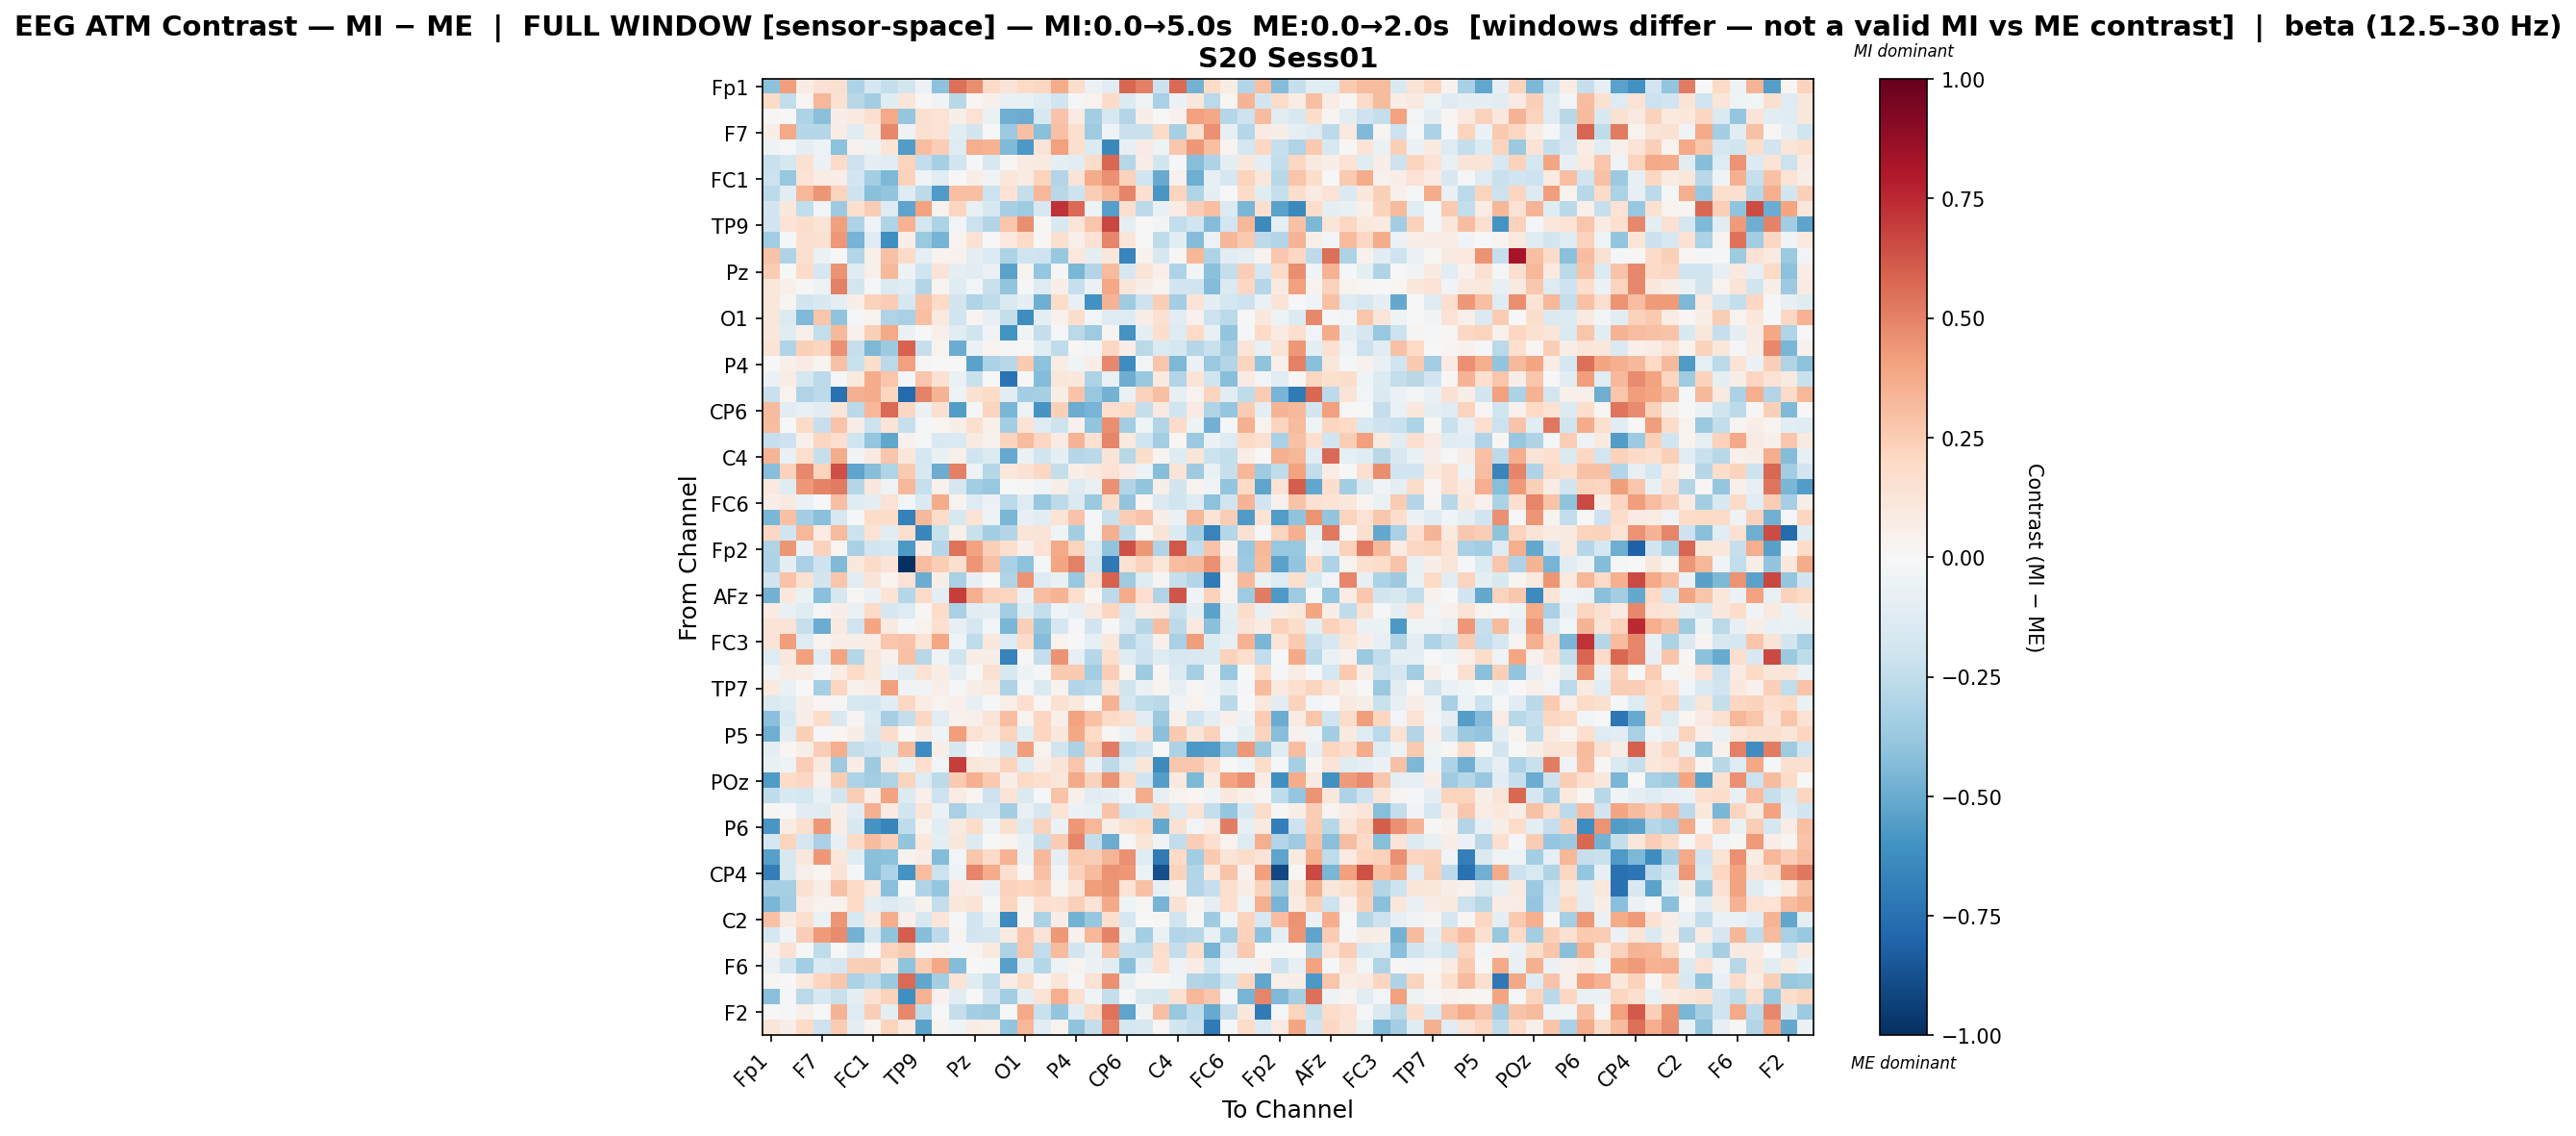

The data file committed next to this chart (first rows):
, Fp1, Fz, F3, F7, FT9, FC5, FC1, C3, T7, TP9, CP5, CP1, Pz, P3, P7, O1, Oz, O2, P4, P8, TP10, CP6, CP2
Fp1, -0.4141, 0.4199, 0.07552, 0.1446, 0.1621, -0.3089, -0.1643, -0.2374, -0.1863, -0.0567, -0.4106, 0.5536, 0.4629, 0.1881, 0.1327, 0.1975, 0.2076, 0.3697, 0.1783, -0.0597, -0.1123, 0.5764, 0.5067
Fz, 0.1952, -0.2427, 0.01823, 0.3339, 0.151, -0.279, -0.3451, -0.1209, 0.1219, 0.01346, -0.03723, -0.2764, 0.01847, 0.04768, -0.07281, -0.07784, -0.1245, -0.1912, -0.009289, 0.03883, 0.1876, -0.1406, -0.04389
F3, 0.01325, 0.006356, -0.3111, -0.4179, 0.0624, 0.08825, 0.1631, 0.3823, -0.3875, 0.1604, 0.142, 0.05712, 0.1438, -0.06465, -0.4857, -0.4922, -0.1596, 0.2839, 0.07859, -0.3421, -0.1601, -0.2933, 0.06965
F7, 0.06858, 0.3785, -0.2872, -0.2827, 0.07391, -0.1187, 0.09399, 0.4813, -0.05421, 0.1529, 0.1464, -0.1073, -0.181, -0.0003678, -0.3615, 0.2972, -0.4212, 0.2944, 0.1659, -0.3523, -0.03875, -0.2188, -0.2227
FT9, -0.04815, -0.01798, -0.094, -0.04872, -0.4079, 0.03971, -0.0475, 0.1335, -0.5599, 0.3083, 0.2474, -0.1288, 0.3624, 0.3506, -0.4385, -0.5725, 0.127, 0.4111, 0.1707, -0.1359, -0.6462, -0.0836, 0.08381
FC5, -0.2226, -0.1766, 0.1557, -0.06195, 0.1914, -0.2036, -0.1006, -0.1023, 0.2254, -0.2439, -0.331, -0.1928, -0.02058, -0.1526, 0.01425, 0.08395, 0.09014, -0.09574, -0.1132, 0.18, 0.5774, -0.2867, 0.07193
FC1, -0.2169, -0.3821, 0.1383, 0.07607, 0.06712, -0.1939, -0.3365, -0.4524, 0.2293, -0.04665, -0.1151, 0.006144, 0.06512, -0.03149, 0.1108, 0.08567, 0.2207, -0.2911, 0.1298, 0.3734, 0.4575, 0.2316, -0.2002
C3, -0.2643, -0.1119, 0.334, 0.4431, 0.2249, -0.2063, -0.417, -0.3948, -0.1265, -0.2614, -0.5653, 0.297, 0.3012, -0.2139, 0.1454, -0.2367, 0.3312, -0.2752, -0.2103, 0.2495, 0.3286, 0.4895, 0.159
T7, -0.183, 0.1078, -0.2438, -0.0246, -0.3668, 0.1599, 0.2556, -0.1286, -0.5238, 0.4013, 0.03523, 0.2145, -0.07127, -0.1575, -0.329, -0.359, -0.164, 0.7236, 0.564, -0.04828, -0.5479, 0.1668, -0.2579
TP9, -0.1892, 0.1359, 0.1752, 0.1311, 0.4094, -0.3056, -0.03506, -0.2983, 0.3494, -0.1721, -0.3071, -0.02771, -0.214, -0.2919, 0.2741, 0.4627, 0.01272, -0.1492, 0.1191, 0.2766, 0.6713, -0.1002, 0.00532
CP5, -0.3468, -0.009786, 0.1668, 0.1529, 0.4302, -0.4681, -0.1214, -0.612, 0.05993, -0.3702, -0.4635, 0.03425, 0.147, -0.002811, 0.1073, 0.1882, 0.01166, 0.1586, 0.05251, 0.1481, 0.4912, 0.1204, 0.006084
CP1, 0.2814, -0.2985, 0.1606, -0.06073, -0.00313, -0.2932, 0.05169, 0.2893, 0.19, -0.09517, 0.03484, 0.04504, -0.09827, -0.1394, -0.3098, -0.2002, -0.2073, -0.3751, 0.1073, -0.09057, 0.1106, -0.6584, 0.04583
Pz, 0.2506, -0.006869, 0.1921, -0.1794, 0.4483, -0.12, 0.05306, 0.3252, -0.05078, -0.1971, 0.132, -0.1012, -0.1096, -0.06162, -0.5327, 0.02605, -0.3849, -0.01758, -0.4587, -0.2926, 0.3155, -0.1706, 0.1251
P3, 0.115, 0.0479, 0.01313, -0.04769, 0.5048, -0.1812, -0.009698, -0.1376, -0.1122, -0.2895, 0.0274, -0.1198, -0.03065, -0.2243, -0.3928, -0.02249, -0.1322, 0.06019, -0.231, -0.05858, 0.3878, 0.1175, 0.05496
P7, 0.1136, 0.02662, -0.1801, -0.1543, -0.09617, 0.05743, 0.2324, 0.2551, -0.1739, 0.2866, 0.1996, -0.1866, -0.2999, -0.2532, -0.1425, -0.09908, -0.4894, 0.1821, -0.07559, -0.6077, 0.3425, -0.3523, -0.2097
O1, 0.1101, -0.1363, -0.4431, 0.2785, -0.4062, -0.02082, 0.03528, -0.2978, -0.3246, 0.3028, 0.09842, -0.1973, 0.03002, -0.08081, -0.2373, -0.6227, -0.09074, 0.04207, 0.1759, -0.02768, -0.13, -0.1262, 0.07029
Oz, 0.1138, -0.123, 0.04924, -0.2414, 0.3248, 0.0445, 0.2372, 0.3755, -0.06174, -0.00104, 0.04932, -0.1146, -0.1997, -0.03494, -0.5942, -0.03969, -0.2416, -0.01354, -0.2675, -0.3523, 0.02803, -0.6015, -0.08788
O2, 0.1377, -0.3047, 0.2345, 0.2163, 0.4585, -0.2311, -0.4455, -0.3614, 0.5896, -0.231, 0.03231, -0.4922, -0.06388, 0.03306, 0.01284, 0.003599, -0.107, -0.2505, 0.0133, -0.02995, 0.2055, 0.06767, -0.2674
P4, -0.004317, 0.05018, 0.0791, 0.03089, 0.2946, -0.2213, 0.1785, -0.2664, 0.4132, 0.01548, -0.001651, 0.006558, -0.5365, -0.3184, -0.2807, 0.2649, -0.4124, 0.07063, -0.03978, 0.06848, 0.4766, -0.6207, -0.03087
P8, -0.05955, 0.07584, -0.1744, -0.2582, -0.01651, 0.0994, 0.3747, 0.2756, -0.01342, 0.276, 0.1542, -0.06271, -0.2214, -0.0005791, -0.7349, 0.006674, -0.4316, 0.1141, 0.1079, -0.3103, -0.06932, -0.4895, -0.3791
TP10, -0.2221, 0.03766, -0.2973, -0.2628, -0.749, 0.3528, 0.3715, 0.2179, -0.7745, 0.4997, 0.3371, -0.04938, 0.1543, 0.195, -0.1151, -0.3383, -0.3294, 0.06607, 0.2842, -0.3794, -0.4704, -0.06876, 0.2344
CP6, 0.3193, -0.1128, -0.0768, -0.1034, 0.1182, -0.2722, 0.3322, 0.5626, 0.2075, -0.05799, 0.1617, -0.557, -0.02204, 0.2201, -0.458, -0.05123, -0.5875, 0.239, -0.4923, -0.4664, 0.1709, 0.1981, -0.2367
CP2, 0.3077, -0.00672, 0.1893, -0.2287, 0.2835, 0.06254, -0.2185, 0.1277, -0.2293, -0.01336, 0.01634, 0.05716, 0.1607, 0.05201, -0.3366, 0.1338, -0.1302, -0.2053, 0.04598, -0.3929, 0.4685, -0.3493, -0.04309
Cz, -0.2273, -0.2074, 0.04761, 0.2141, 0.1652, -0.2003, -0.384, -0.521, 0.04027, -0.008037, -0.1524, -0.1463, 0.08773, 0.04596, 0.2198, 0.3175, 0.2067, 0.08247, 0.3362, 0.1525, 0.4913, 0.0942, -0.1964
C4, 0.3361, -0.06508, 0.1753, -0.2293, 0.3694, -0.02924, 0.08945, 0.2791, 0.1164, -0.1744, -0.06896, 0.05245, -0.1995, -0.1373, -0.5147, -0.06715, -0.1934, -0.08905, -0.2844, -0.2693, 0.1301, -0.2742, 0.1769
T8, -0.4262, 0.232, 0.4805, 0.2235, 0.6414, -0.5275, -0.4223, -0.2978, 0.2588, -0.1616, -0.4983, 0.5017, -0.0499, -0.2813, 0.105, 0.1469, 0.2102, -0.2387, 0.06656, 0.09167, 0.1418, 0.085, -0.047
FT10, 0.09377, -0.1174, 0.4363, 0.4942, 0.5184, -0.2847, 0.1159, -0.03774, 0.3301, -0.2344, 0.04673, -0.1702, -0.345, -0.3804, -0.00714, 0.01558, -0.03244, 0.06248, -0.1266, -0.07479, 0.4561, -0.2965, -0.3924
FC6, 0.0652, 0.09197, -0.06245, -0.002704, 0.2993, -0.1253, -0.09007, 0.1465, -0.02815, -0.1467, 0.3743, 0.03671, -0.1291, -0.05638, -0.2674, -0.1267, -0.3823, -0.2625, -0.1439, -0.3695, 0.1814, -0.3918, 0.02193
FC2, -0.4561, 0.2959, -0.3375, -0.4149, -0.1569, -0.01628, 0.1819, 0.1824, -0.6758, 0.3269, 0.1829, -0.1637, 0.1382, -0.05259, -0.4549, -0.08558, -0.1051, 0.1359, 0.2831, -0.0204, -0.2192, 0.2449, 0.2814
F8, 0.2101, -0.1893, 0.3294, 0.07676, 0.3197, -0.215, 0.148, -0.1109, 0.1703, -0.6551, -0.2199, 0.04915, -0.2259, -0.3396, -0.293, 0.1179, 0.1323, -0.0397, -0.3386, -0.02006, 0.3567, -0.2609, 0.02113
Fp2, -0.2995, 0.4393, -0.05517, 0.2298, 0.01628, -0.3217, -0.1926, -0.1755, -0.5749, 0.06662, -0.2883, 0.5392, 0.4011, 0.2356, 0.1703, 0.05406, 0.1462, 0.38, 0.2251, -0.1254, -0.4043, 0.636, 0.4327
AF7, -0.3098, -0.1009, -0.3261, -0.2079, -0.4429, 0.1066, 0.1911, 0.126, -1.0, 0.3067, 0.2424, 0.1641, 0.4437, 0.291, -0.3264, -0.4093, -0.01358, 0.3927, 0.5071, -0.1651, -0.7186, 0.156, 0.231
AF3, -0.1944, 0.2857, 0.1517, -0.1797, 0.276, -0.112, 0.1304, 0.02817, 0.1414, -0.4991, 0.05549, -0.3212, -0.08202, 0.002463, -0.2987, 0.4476, -0.1291, -0.0737, -0.3822, 0.1446, 0.5905, -0.3553, -0.1218
AFz, -0.4705, 0.1042, -0.06687, -0.419, -0.171, 0.009928, -0.05533, 0.1379, -0.2824, 0.1951, -0.09741, 0.6949, 0.3653, 0.2317, 0.2136, -0.07026, 0.3113, 0.3405, 0.1644, 0.02154, -0.261, 0.3717, 0.1664
F1, 0.07923, -0.07765, -0.121, -0.0119, 0.06902, -0.06252, 0.1967, -0.1712, -0.1253, 0.00879, 0.1865, -0.3281, -0.1171, -0.1003, -0.3508, -0.1232, -0.2354, -0.04487, -0.08255, 0.09257, 0.2151, -0.1588, 0.07554
FT7, 0.1391, 0.1349, -0.2268, -0.4927, 0.08648, -0.198, 0.3929, 0.0933, -0.008542, 0.03858, 0.165, -0.08048, -0.1649, -0.02842, -0.4534, 0.236, -0.3946, -0.1715, -0.01987, -0.1899, 0.008735, -0.1482, -0.2843
FC3, 0.1315, 0.4215, -0.1293, 0.02767, 0.06977, 0.06024, 0.0714, 0.2768, 0.2878, 0.1398, 0.3836, -0.04297, -0.2532, 0.1043, -0.1297, 0.1922, -0.4313, 0.03849, -0.0009228, -0.08184, 0.1019, -0.2963, -0.1998
C1, -0.1267, 0.1035, 0.4125, -0.1115, 0.3987, -0.2879, 0.1159, 0.04474, 0.2964, -0.2759, -0.03463, -0.2021, 0.06741, 0.06089, -0.6701, 0.01112, -0.238, 0.447, -0.0841, -0.2839, 0.1615, -0.1204, -0.2065
C5, -0.03585, 0.07408, 0.06825, -0.01962, 0.07631, 0.1962, 0.1034, -0.05688, -0.1152, 0.1416, 0.07653, -0.08845, 0.004848, 0.1532, -0.1634, -0.04693, -0.0192, 0.2636, 0.2611, -0.3474, 0.2496, 0.03518, -0.3517
TP7, 0.09466, -0.06655, -0.00548, -0.3337, 0.2159, 0.0444, 0.06722, 0.4125, -0.03202, -0.03244, 0.06061, -0.01736, 0.06298, 0.09367, -0.3077, -0.02056, -0.1461, 0.03286, -0.2912, -0.2711, 0.1179, -0.1953, -0.06772
CP3, -0.1421, -0.1247, 0.06113, 0.01974, 0.01293, -0.1609, -0.1758, -0.103, 0.2064, 0.07149, 0.03648, 0.05364, -0.08494, -0.01946, 0.06334, 0.1711, 0.0182, 0.1509, 0.09917, -0.0009257, 0.347, -0.1714, -0.2552
P1, -0.4207, -0.1549, 0.06383, 0.1832, -0.1547, 0.02356, -0.1425, -0.3282, -0.2416, 0.2088, -0.1094, 0.04004, 0.05231, 0.1264, 0.3104, 0.03205, 0.2141, 0.04835, 0.4033, 0.2948, 0.1889, 0.1529, -0.1154
P5, -0.4879, -0.1024, 0.235, -0.01487, 0.02018, 0.06402, -0.1585, 0.1773, 0.01018, 0.08775, -0.0399, 0.4192, 0.1472, 0.09784, 0.2258, -0.1103, 0.2112, 0.1053, 0.3886, 0.1959, 0.01754, -0.06863, 0.1383
PO7, -0.09413, 0.02304, 0.06409, 0.2493, 0.3598, -0.2421, -0.2091, -0.1581, 0.3202, -0.6175, 0.06187, -0.1566, 0.005587, -0.05115, -0.1889, 0.4209, 0.03303, -0.1814, -0.3174, 0.2435, 0.5142, -0.2443, -0.2057
PO3, -0.07258, -0.05092, 0.2438, 0.0882, -0.3635, 0.07422, -0.3592, 0.09434, -0.0648, 0.166, -0.02877, 0.6905, 0.1124, 0.09162, 0.2223, -0.1236, 0.06811, 0.1321, 0.2774, -0.07677, -0.2609, -0.1296, 0.1195
POz, -0.5659, 0.1951, 0.2044, 0.04329, 0.2504, -0.3103, -0.344, -0.2997, 0.219, -0.1322, -0.2583, 0.2593, 0.3593, 0.2613, 0.06662, 0.2029, 0.1585, 0.1097, 0.3812, 0.2311, 0.4509, 0.1817, -0.1947
PO4, -0.2527, -0.1537, -0.1757, -0.07563, -0.1863, 0.248, 0.06461, 0.4059, -0.136, 0.05383, -0.2037, 0.07397, 0.01697, -0.209, 0.1371, -0.1471, -0.0187, 0.2863, 0.04975, -0.1141, -0.1005, -0.03386, 0.3692
PO8, 0.01521, 0.004455, -0.1167, -0.1231, 0.057, -0.1027, 0.356, 0.0827, -0.1903, 0.1188, -0.06232, -0.3248, -0.1902, -0.1674, -0.3385, -0.07197, -0.1664, 0.1332, -0.05722, -0.07388, 0.2844, -0.1978, -0.1525
P6, -0.58, 0.07049, 0.1608, 0.437, 0.071, -0.1573, -0.5901, -0.6616, -0.2554, 0.03683, -0.1126, 0.09251, 0.1857, -0.05239, 0.1601, -0.1387, 0.2336, -0.05972, 0.4324, 0.3353, 0.07778, 0.1486, 0.1996
P2, -0.1725, 0.2217, -0.1642, -0.3247, -0.08146, 0.1883, 0.3181, 0.2349, -0.3956, 0.1047, -0.09997, 0.1166, -0.1401, 0.00185, 0.02694, -0.07487, -0.2387, 0.2544, 0.4864, -0.2359, -0.4989, -0.01475, 0.121
CPz, -0.5429, -0.1587, 0.1022, 0.4335, 0.1103, -0.1181, -0.4195, -0.4095, 0.03749, 0.06475, -0.4302, -0.02483, 0.2721, 0.1925, 0.3444, -0.06587, 0.3239, -0.09806, 0.2619, 0.2469, 0.3415, 0.4541, -0.1206
CP4, -0.6818, -0.1599, 0.05151, 0.02125, 0.1351, -0.01434, -0.4221, -0.3102, -0.6011, 0.3059, -0.2162, -0.05316, 0.492, 0.3743, 0.1681, 0.01156, 0.2963, -0.03222, 0.2342, 0.3136, 0.4483, 0.4354, -0.05546
TP8, -0.3296, -0.3344, 0.156, 0.07395, 0.2913, 0.1919, 0.09434, -0.4215, 0.005591, -0.2974, -0.3875, 0.08465, 0.06316, -0.07133, 0.2328, 0.2175, 0.2348, 0.03029, 0.119, 0.4206, 0.4422, 0.1329, 0.2918
C6, -0.4569, -0.35, 0.07475, 0.03224, 0.03798, 0.2012, -0.09454, -0.133, -0.08703, 0.03385, -0.2368, 0.1151, 0.1256, -0.01019, 0.2173, 0.02813, 0.1664, 0.155, 0.2354, 0.1332, 0.3802, -0.04648, 0.01694
C2, 0.29, 0.08606, 0.171, -0.06992, 0.4412, -0.1638, 0.09196, 0.3597, 0.05181, -0.1579, 0.1233, -0.008462, -0.1917, -0.07457, -0.6335, 0.01977, -0.3128, 0.06685, -0.4696, -0.3826, 0.1573, -0.1647, 0.006359
FC4, -0.1769, -0.03924, 0.2467, 0.4232, 0.4763, -0.475, -0.1712, -0.3986, 0.6056, -0.4297, -0.261, 0.02726, -0.1909, -0.1775, 0.09341, 0.2769, 0.1327, 0.4369, 0.04614, 0.3316, 0.4938, -0.07289, -0.3385
FT8, 0.04677, 0.1514, -0.01114, -0.2518, -0.0006026, -0.1293, -0.003466, 0.2222, 0.2581, -0.0186, 0.03558, -0.0209, 0.0269, 0.09497, -0.3123, 0.2756, -0.2499, 0.3136, -0.183, -0.07208, 0.3036, -0.2274, -0.2431
F6, -0.0672, -0.1915, -0.3511, -0.142, -0.1674, 0.2399, 0.2463, 0.102, -0.4032, 0.2514, 0.3851, -0.435, 0.003312, -0.009637, -0.5428, -0.1028, -0.2829, -0.05315, 0.03688, -0.05539, -0.1103, -0.4189, -0.09978
AF8, 0.02229, 0.001183, 0.09545, 0.2179, 0.2693, -0.3165, -0.2511, -0.3704, 0.5651, -0.5231, -0.3387, 0.1358, -0.1218, -0.2381, 0.07044, 0.1807, 0.02803, 0.1209, -0.009808, 0.1463, 0.4599, -0.07058, 0.01125
AF4, -0.4174, -0.01035, -0.2689, -0.1509, -0.2241, -0.087, 0.1529, 0.2338, -0.6137, 0.3509, 0.03949, -0.1097, 0.002767, -0.1925, -0.3494, -0.09489, 0.1339, 0.3619, 0.1625, -0.04154, -0.237, -0.01647, -0.1476
... 2 more rows
